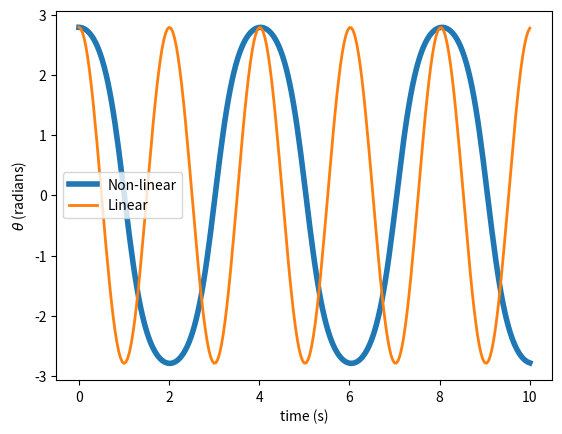

This figure's Python source:
import numpy as np
import matplotlib.pyplot as plt
import math

#define initial conditions and constants
#theta0=0.2
theta0=math.radians(160)
omega0=0
t0=0
tf=10
l=1
g = 9.81

def f(r,t):
    theta=r[0]
    omega=r[1]
    ftheta=omega
    fomega=-(g/l)*math.sin(theta)
    return np.array([ftheta,fomega],float)

def simpletheta(t):
    k=math.sqrt(g/l)
    return theta0*math.cos(k*t)

# choose step size
h=0.04
n=int((tf-t0)/h)

tpoints=np.linspace(t0,tf,n+1)
thetapoints=[]
omegapoints=[]
r=np.array([theta0,omega0],float)
for t in tpoints:
    thetapoints.append(r[0])
    omegapoints.append(r[1])
    k1=h*f(r,t)
    k2=h*f(r+k1/2,t+h/2)
    k3=h*f(r+k2/2,t+h/2)
    k4=h*f(r+k3,t+h)
    r += (1/6)*(k1+2*k2+2*k3+k4)
plt.plot(tpoints,thetapoints,lw=4, label="Non-linear")

simplepoints=list(map(simpletheta,tpoints))
plt.plot(tpoints,simplepoints,lw=2,label="Linear")

plt.xlabel("time (s)")
plt.ylabel(r'$\theta$ (radians)')
plt.legend()

#draw
plt.show()
